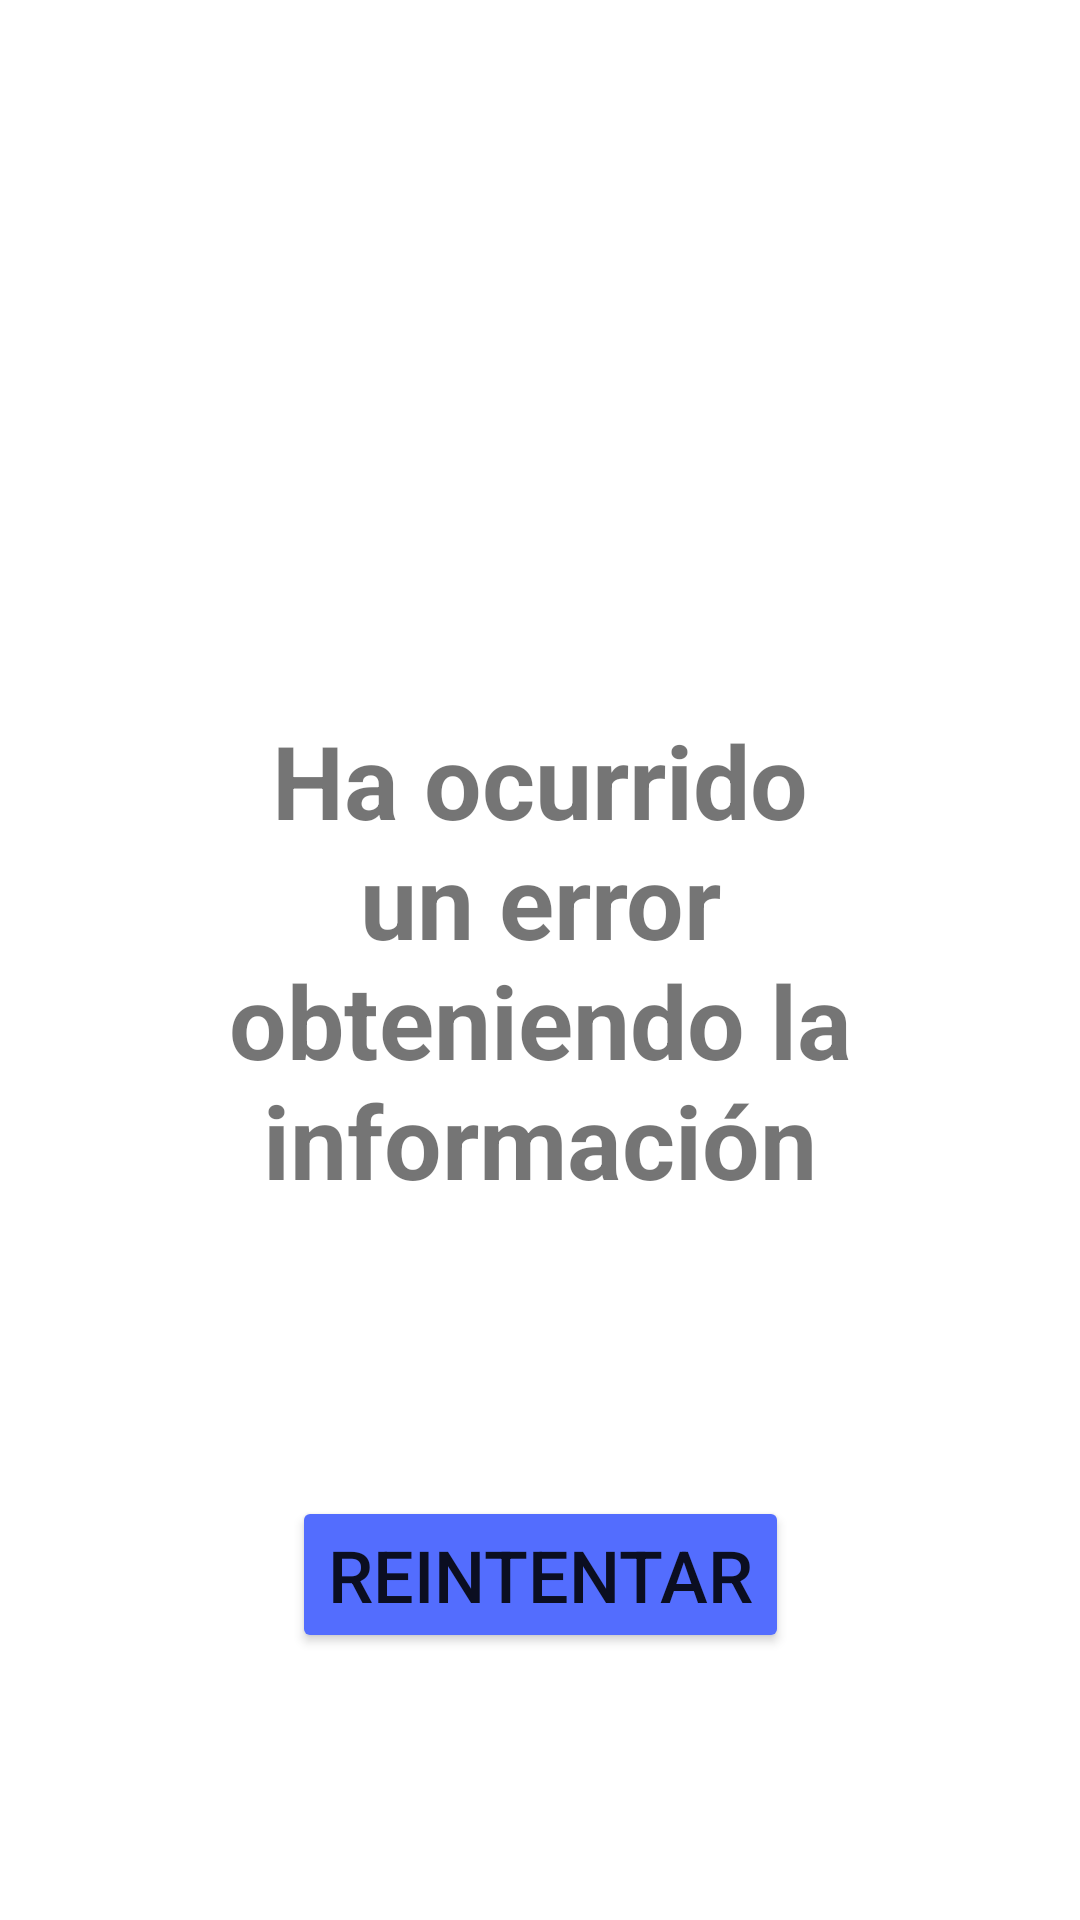

Write the Android layout XML for this screen, with the resource values it uses.
<!-- AndroidManifest.xml: application theme Theme.ONGAndroid -->
<!-- res/layout/error_slides.xml -->
<?xml version="1.0" encoding="utf-8"?>
<androidx.constraintlayout.widget.ConstraintLayout xmlns:android="http://schemas.android.com/apk/res/android"
    xmlns:app="http://schemas.android.com/apk/res-auto"
    android:layout_width="match_parent"
    android:layout_height="match_parent">

    <TextView
        android:id="@+id/textView"
        android:layout_width="0dp"
        android:layout_height="wrap_content"
        android:layout_marginStart="64dp"
        android:layout_marginEnd="64dp"
        android:text="Ha ocurrido un error obteniendo la información"
        android:textAlignment="center"
        android:textSize="34sp"
        android:textStyle="bold"
        app:layout_constraintBottom_toBottomOf="parent"
        app:layout_constraintEnd_toEndOf="parent"
        app:layout_constraintStart_toStartOf="parent"
        app:layout_constraintTop_toTopOf="parent" />

    <Button
        android:id="@+id/button"
        android:layout_width="wrap_content"
        android:layout_height="wrap_content"
        android:layout_marginTop="96dp"
        android:backgroundTint="#536DFE"
        android:text="Reintentar"
        android:textSize="24sp"
        app:layout_constraintEnd_toEndOf="@+id/textView"
        app:layout_constraintStart_toStartOf="@+id/textView"
        app:layout_constraintTop_toBottomOf="@+id/textView" />

</androidx.constraintlayout.widget.ConstraintLayout>
<!-- resources referenced by this layout -->
<resources>
  <style name="Theme.ONGAndroid" parent="Theme.MaterialComponents.DayNight.DarkActionBar">
          
          <item name="colorPrimary">@color/purple_500</item>
          <item name="colorPrimaryVariant">@color/purple_700</item>
          <item name="colorOnPrimary">@color/white</item>
          
          <item name="colorSecondary">@color/teal_200</item>
          <item name="colorSecondaryVariant">@color/teal_700</item>
          <item name="colorOnSecondary">@color/black</item>
          
          <item name="android:statusBarColor" tools:targetApi="l">?attr/colorPrimaryVariant</item>
          
      </style>
  <color name="purple_500">#FF6200EE</color>
  <color name="purple_700">#FF3700B3</color>
  <color name="white">#FFFFFFFF</color>
  <color name="teal_200">#FF03DAC5</color>
  <color name="teal_700">#FF018786</color>
  <color name="black">#FF000000</color>
</resources>
